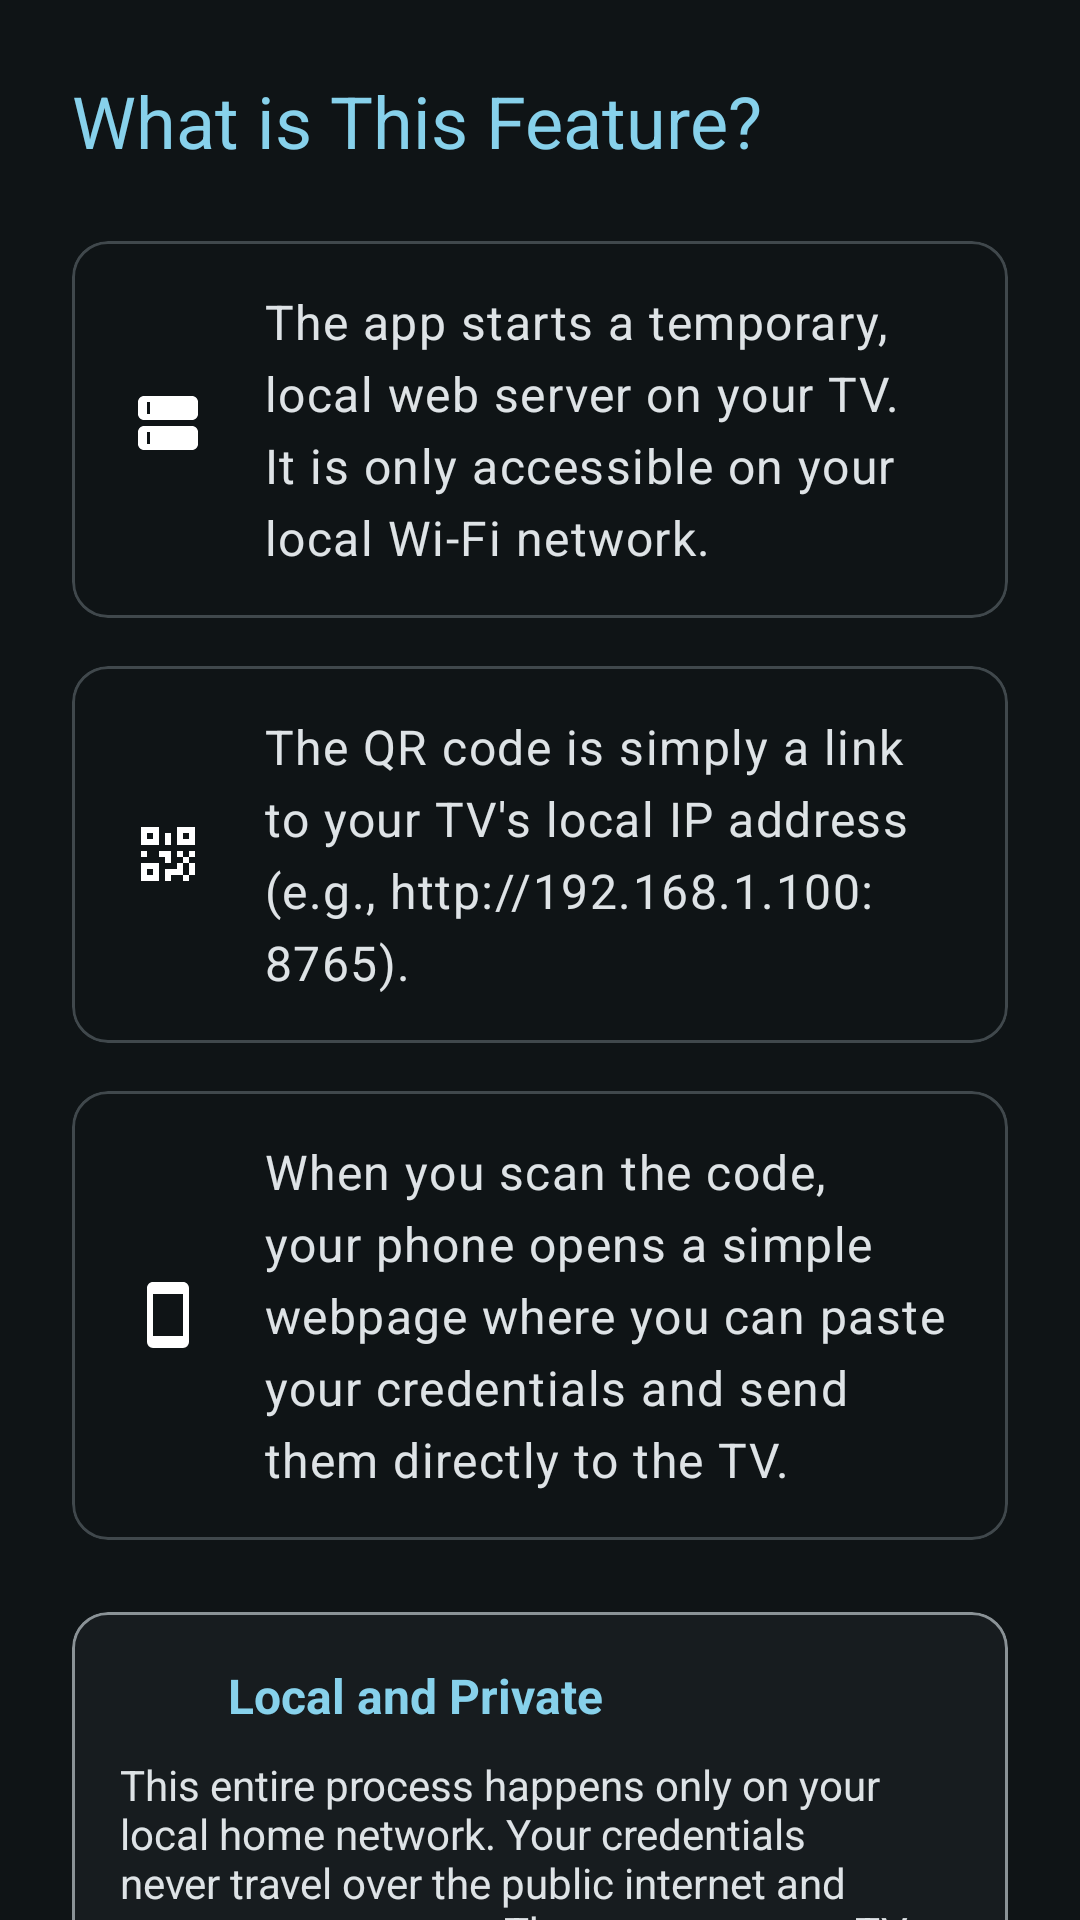

Android layout source for this screen:
<!-- AndroidManifest.xml: application theme Theme.HAQuickBars -->
<!-- res/layout/dialog_local_server_how_it_works.xml -->
<?xml version="1.0" encoding="utf-8"?>
<androidx.core.widget.NestedScrollView
    xmlns:android="http://schemas.android.com/apk/res/android"
    xmlns:app="http://schemas.android.com/apk/res-auto"
    android:layout_width="match_parent"
    android:layout_height="wrap_content">

    <LinearLayout
        android:layout_width="match_parent"
        android:layout_height="wrap_content"
        android:orientation="vertical"
        android:padding="24dp">

        <com.google.android.material.textview.MaterialTextView
            android:layout_width="match_parent"
            android:layout_height="wrap_content"
            android:layout_marginBottom="24dp"
            android:text="What is This Feature?"
            android:textAppearance="?attr/textAppearanceHeadlineSmall"
            android:textColor="?attr/colorPrimary" />

        
        <com.google.android.material.card.MaterialCardView
            android:layout_width="match_parent"
            android:layout_height="wrap_content"
            android:layout_marginBottom="16dp">

            <LinearLayout
                android:layout_width="match_parent"
                android:layout_height="wrap_content"
                android:orientation="horizontal"
                android:gravity="center_vertical"
                android:padding="16dp">

                <ImageView
                    android:layout_width="32dp"
                    android:layout_height="32dp"
                    android:src="@drawable/ic_server"
                    android:background="@drawable/circle_background"
                    app:tint="@android:color/white"
                    android:padding="4dp"
                    android:layout_marginEnd="16dp"/>

                <TextView
                    android:layout_width="0dp"
                    android:layout_weight="1"
                    android:layout_height="wrap_content"
                    android:text="The app starts a temporary, local web server on your TV. It is only accessible on your local Wi-Fi network."
                    android:textColor="@color/md_theme_onSurface"
                    android:textAppearance="?attr/textAppearanceBodyLarge"/>
            </LinearLayout>
        </com.google.android.material.card.MaterialCardView>

        
        <com.google.android.material.card.MaterialCardView
            android:layout_width="match_parent"
            android:layout_height="wrap_content"
            android:layout_marginBottom="16dp">

            <LinearLayout
                android:layout_width="match_parent"
                android:layout_height="wrap_content"
                android:orientation="horizontal"
                android:gravity="center_vertical"
                android:padding="16dp">

                <ImageView
                    android:layout_width="32dp"
                    android:layout_height="32dp"
                    android:src="@drawable/qrcode"
                    android:background="@drawable/circle_background"
                    app:tint="@android:color/white"
                    android:padding="4dp"
                    android:layout_marginEnd="16dp"/>

                <TextView
                    android:layout_width="0dp"
                    android:layout_weight="1"
                    android:layout_height="wrap_content"
                    android:text="The QR code is simply a link to your TV's local IP address (e.g., http://192.168.1.100:8765)."
                    android:textColor="@color/md_theme_onSurface"
                    android:textAppearance="?attr/textAppearanceBodyLarge"/>
            </LinearLayout>
        </com.google.android.material.card.MaterialCardView>

        
        <com.google.android.material.card.MaterialCardView
            android:layout_width="match_parent"
            android:layout_height="wrap_content"
            android:layout_marginBottom="24dp">

            <LinearLayout
                android:layout_width="match_parent"
                android:layout_height="wrap_content"
                android:orientation="horizontal"
                android:gravity="center_vertical"
                android:padding="16dp">

                <ImageView
                    android:layout_width="32dp"
                    android:layout_height="32dp"
                    android:src="@drawable/cellphone"
                    android:background="@drawable/circle_background"
                    app:tint="@android:color/white"
                    android:padding="4dp"
                    android:layout_marginEnd="16dp"/>

                <TextView
                    android:layout_width="0dp"
                    android:layout_weight="1"
                    android:layout_height="wrap_content"
                    android:text="When you scan the code, your phone opens a simple webpage where you can paste your credentials and send them directly to the TV."
                    android:textColor="@color/md_theme_onSurface"
                    android:textAppearance="?attr/textAppearanceBodyLarge"/>
            </LinearLayout>
        </com.google.android.material.card.MaterialCardView>

        
        <com.google.android.material.card.MaterialCardView
            android:layout_width="match_parent"
            android:layout_height="wrap_content"
            app:cardElevation="0dp"
            app:strokeWidth="1dp"
            app:strokeColor="?attr/colorOutline"
            app:cardBackgroundColor="?attr/colorSurfaceContainerLow">

            <LinearLayout
                android:layout_width="match_parent"
                android:layout_height="wrap_content"
                android:orientation="vertical"
                android:padding="16dp">

                <LinearLayout
                    android:layout_width="match_parent"
                    android:layout_height="wrap_content"
                    android:orientation="horizontal"
                    android:gravity="center_vertical"
                    android:layout_marginBottom="8dp">

                    <ImageView
                        android:layout_width="24dp"
                        android:layout_height="24dp"
                        android:src="@drawable/security"
                        app:tint="?attr/colorPrimary"
                        android:layout_marginEnd="12dp"/>

                    <TextView
                        android:layout_width="wrap_content"
                        android:layout_height="wrap_content"
                        android:text="Local and Private"
                        android:textStyle="bold"
                        android:textSize="16sp"
                        android:textColor="?attr/colorPrimary"/>
                </LinearLayout>

                <TextView
                    android:layout_width="match_parent"
                    android:layout_height="wrap_content"
                    android:textColor="@color/md_theme_onSurface"
                    android:text="This entire process happens only on your local home network. Your credentials never travel over the public internet and are never sent to us. The server on your TV automatically shuts down after the transfer is complete." />
            </LinearLayout>
        </com.google.android.material.card.MaterialCardView>

    </LinearLayout>
</androidx.core.widget.NestedScrollView>
<!-- resources referenced by this layout -->
<resources>
  <color name="md_theme_onSurface">#DEE3E6</color>
  <color name="md_theme_primary">#87D1EB</color>
  <color name="md_theme_onPrimary">#003543</color>
  <color name="md_theme_primaryContainer">#004E60</color>
  <color name="md_theme_onPrimaryContainer">#B5EBFF</color>
  <color name="md_theme_secondary">#B3CAD4</color>
  <color name="md_theme_onSecondary">#1E333B</color>
  <color name="md_theme_secondaryContainer">#344A52</color>
  <color name="md_theme_onSecondaryContainer">#CFE6F0</color>
  <color name="md_theme_tertiary">#C2C3EB</color>
  <color name="md_theme_onTertiary">#2B2E4D</color>
  <color name="md_theme_tertiaryContainer">#424465</color>
  <color name="md_theme_onTertiaryContainer">#E0E0FF</color>
  <color name="md_theme_error">#FFB4AB</color>
  <color name="md_theme_onError">#690005</color>
  <color name="md_theme_errorContainer">#93000A</color>
  <color name="md_theme_onErrorContainer">#FFDAD6</color>
  <color name="md_theme_background">#0F1416</color>
  <color name="md_theme_onBackground">#DEE3E6</color>
  <color name="md_theme_surface">#0F1416</color>
  <color name="md_theme_surfaceVariant">#40484C</color>
  <color name="md_theme_onSurfaceVariant">#BFC8CC</color>
  <color name="md_theme_outline">#8A9296</color>
  <color name="md_theme_outlineVariant">#40484C</color>
  <color name="md_theme_inverseSurface">#DEE3E6</color>
  <color name="md_theme_inverseOnSurface">#2C3134</color>
  <color name="md_theme_inversePrimary">#04677E</color>
  <color name="md_theme_primaryFixed">#B5EBFF</color>
  <color name="md_theme_onPrimaryFixed">#001F28</color>
  <color name="md_theme_primaryFixedDim">#87D1EB</color>
  <color name="md_theme_onPrimaryFixedVariant">#004E60</color>
  <color name="md_theme_secondaryFixed">#CFE6F0</color>
  <color name="md_theme_onSecondaryFixed">#071E26</color>
  <color name="md_theme_secondaryFixedDim">#B3CAD4</color>
  <color name="md_theme_onSecondaryFixedVariant">#344A52</color>
  <color name="md_theme_tertiaryFixed">#E0E0FF</color>
  <color name="md_theme_onTertiaryFixed">#161937</color>
  <color name="md_theme_tertiaryFixedDim">#C2C3EB</color>
  <color name="md_theme_onTertiaryFixedVariant">#424465</color>
  <color name="md_theme_surfaceDim">#0F1416</color>
  <color name="md_theme_surfaceBright">#343A3C</color>
  <color name="md_theme_surfaceContainerLowest">#0A0F11</color>
  <color name="md_theme_surfaceContainerLow">#171C1F</color>
  <color name="md_theme_surfaceContainer">#1B2023</color>
  <color name="md_theme_surfaceContainerHigh">#252B2D</color>
  <color name="md_theme_surfaceContainerHighest">#303638</color>
  <style name="Widget.App.Toolbar" parent="Widget.Material3.Toolbar">
          <item name="toolbarNavigationButtonStyle">@style/Widget.App.Toolbar.Button.Navigation</item>
      </style>
  <style name="Widget.HAQuickBars.Button" parent="Widget.Material3.Button">
          
          <item name="rippleColor">@color/md_theme_primary_highContrast</item>
          <item name="android:stateListAnimator">@null</item>
      </style>
  <style name="Widget.App.Toolbar.Button.Navigation" parent="Widget.AppCompat.Toolbar.Button.Navigation">
          <item name="android:background">@drawable/toolbar_icon_background_selector</item>
      </style>
  <color name="md_theme_primary_highContrast">#DAF4FF</color>
  <!-- drawable toolbar_icon_background_selector (drawable) -->
  <?xml version="1.0" encoding="utf-8"?>
  <selector xmlns:android="http://schemas.android.com/apk/res/android">
  
      <item android:state_focused="true"
          android:drawable="@drawable/toolbar_icon_focus_background" />
  
      <item android:drawable="@android:color/transparent" />
  
  </selector>
</resources>
